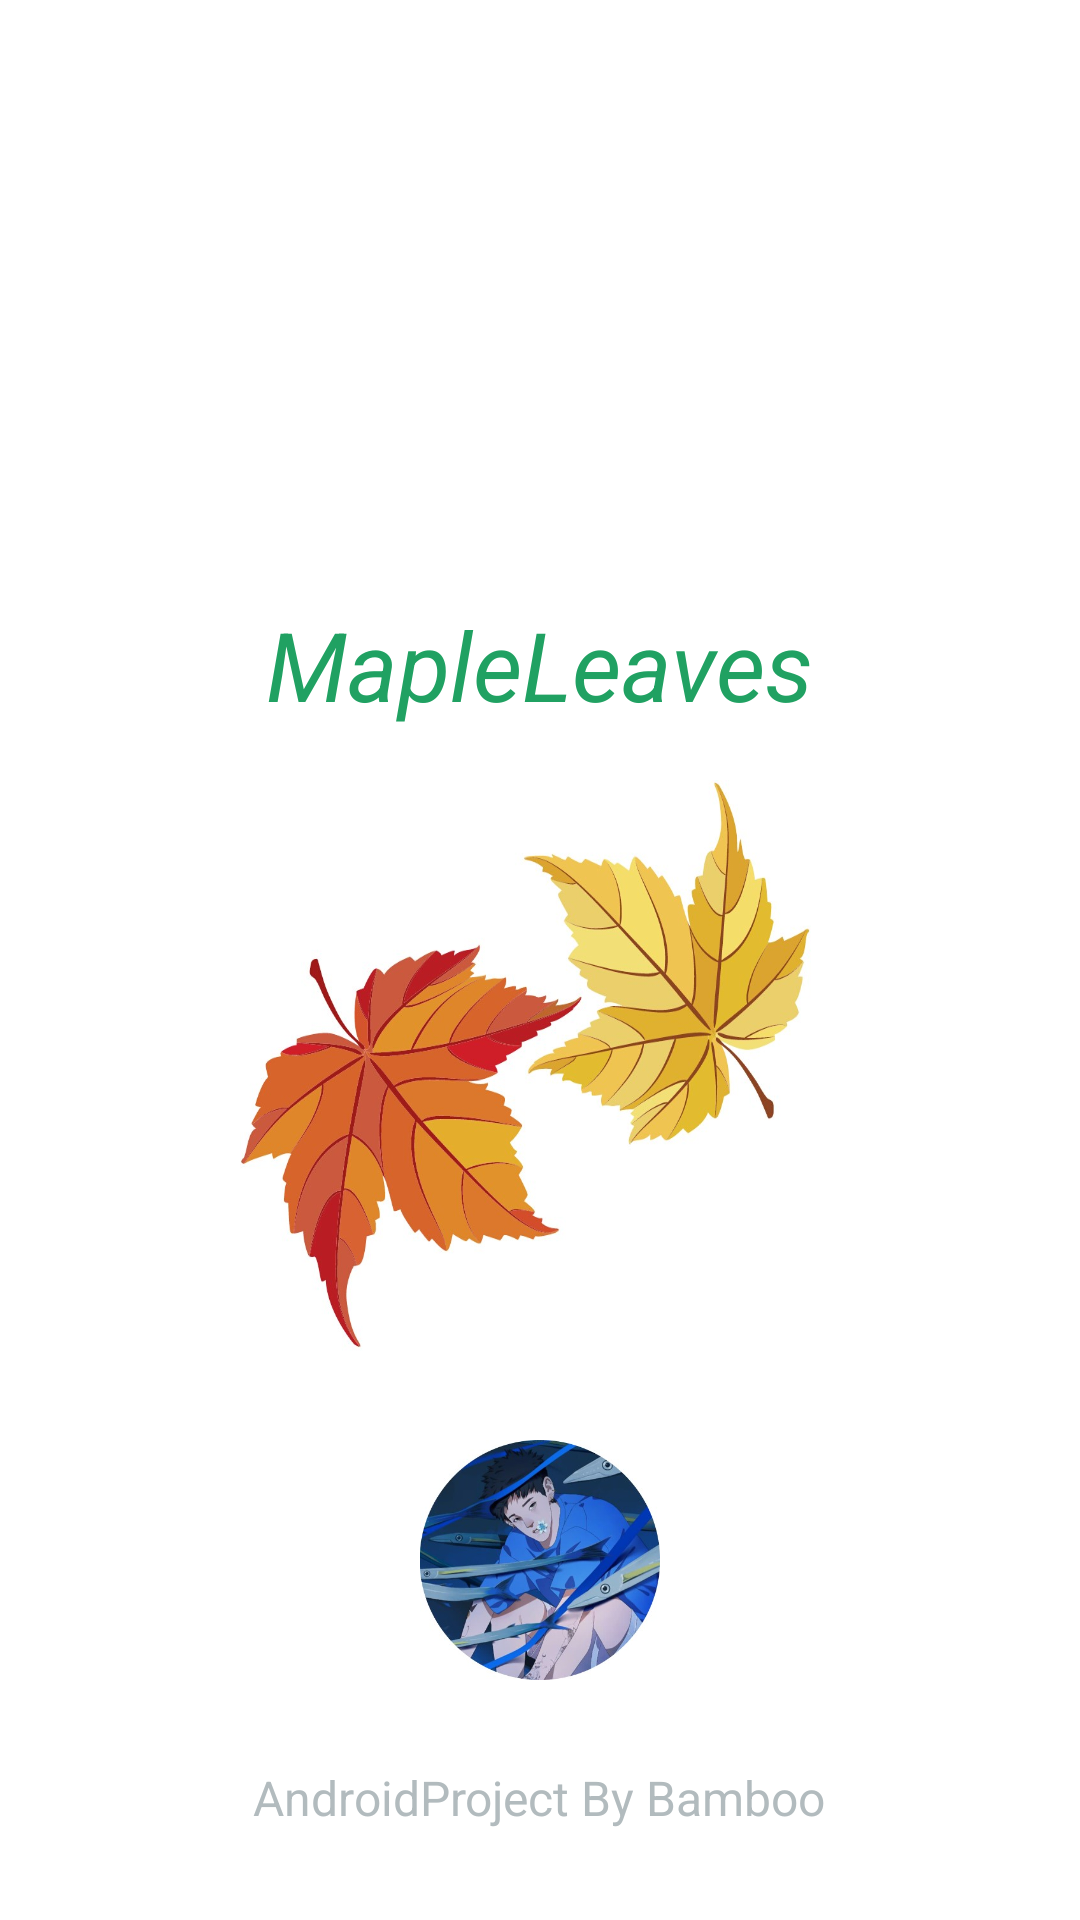

The Android layout XML behind this screen, and the referenced resources:
<!-- AndroidManifest.xml: activity theme SplashTheme -->
<!-- res/layout/activity_splash.xml -->
<?xml version="1.0" encoding="utf-8"?>
<FrameLayout xmlns:android="http://schemas.android.com/apk/res/android"
    xmlns:tools="http://schemas.android.com/tools"
    android:layout_width="match_parent"
    android:layout_height="match_parent"
    tools:context=".ui.splash.SplashActivity">

    <TextView
        android:id="@+id/tv_splash_name"
        android:layout_width="wrap_content"
        android:layout_height="wrap_content"
        android:layout_gravity="center|top"
        android:layout_marginTop="200dp"
        android:text="@string/splash_name"
        android:textColor="@color/cuilv"
        android:textSize="32sp"
        android:textStyle="italic"/>

    <ImageView
        android:layout_width="200dp"
        android:layout_height="200dp"
        android:layout_gravity="center_horizontal|top"
        android:layout_marginTop="260dp"
        android:background="@drawable/maple_leaves"
        android:contentDescription="@string/startup_page_picture" />

    <ImageView
        android:layout_width="80dp"
        android:layout_height="80dp"
        android:layout_gravity="center_horizontal|bottom"
        android:layout_marginBottom="80dp"
        android:background="@drawable/blue_circle"
        android:contentDescription="@string/application_icon" />

    <TextView
        android:id="@+id/tv_project_desc"
        android:layout_width="wrap_content"
        android:layout_height="wrap_content"
        android:layout_gravity="center_horizontal|bottom"
        android:layout_marginTop="50dp"
        android:layout_marginBottom="30dp"
        android:text="@string/bottom_name"
        android:textColor="@color/xinghui"
        android:textSize="16sp" />

</FrameLayout>
<!-- resources referenced by this layout -->
<resources>
  <color name="cuilv">#20A162</color>
  <color name="xinghui">#B2BBBE</color>
  <!-- drawable blue_circle: jpg bitmap (drawable, 41214 bytes) -->
  <!-- drawable maple_leaves: jpg bitmap (drawable, 80308 bytes) -->
  <string name="application_icon">应用图标</string>
  <string name="bottom_name">AndroidProject  By Bamboo</string>
  <string name="splash_name">MapleLeaves</string>
  <string name="startup_page_picture">启动页图片</string>
  <style name="SplashTheme" parent="FullScreenTheme">
          <item name="android:windowBackground">@color/white</item>
          <item name="android:windowIsTranslucent">false</item>
          <item name="android:windowDisablePreview">true</item>
      </style>
  <style name="FullScreenTheme" parent="Theme.MapleLeaves">
          <item name="android:windowFullscreen">true</item>
      </style>
  <color name="white">#FFFFFFFF</color>
  <style name="Theme.MapleLeaves" parent="Theme.MaterialComponents.DayNight.NoActionBar">
          
          <item name="colorPrimary">@color/theme</item>
          <item name="colorPrimaryVariant">@color/theme</item>
          <item name="colorOnPrimary">@color/white</item>
          
          <item name="colorSecondary">@color/teal_200</item>
          <item name="colorSecondaryVariant">@color/teal_700</item>
          <item name="colorOnSecondary">@color/black</item>
          
          <item name="android:statusBarColor" tools:targetApi="l">?attr/colorPrimaryVariant</item>
          
      </style>
  <color name="theme">@color/cuilv</color>
  <color name="teal_200">#FF03DAC5</color>
  <color name="teal_700">#FF018786</color>
  <color name="black">#FF000000</color>
</resources>
